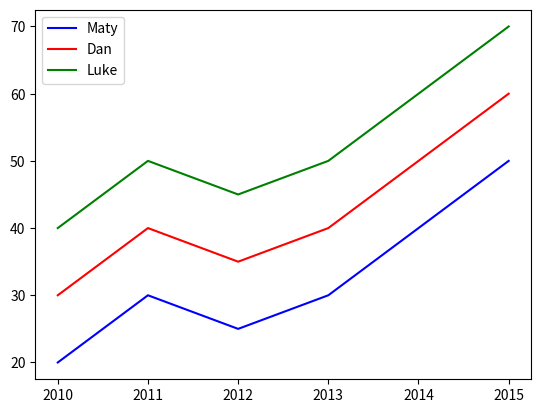

The matplotlib source for this figure:
import matplotlib.pyplot as plt

years = [2010, 2011, 2012, 2013, 2014, 2015]
students = {
    "Maty": [20, 30, 25, 30, 40, 50],
    "Dan": [30, 40, 35, 40, 50, 60],
    "Luke": [40, 50, 45, 50, 60, 70]
}
def graphify(x_values: list, y_values: dict, color_scheme=("blue","red","green","yellow"), legend=False):
    for student in students:
        plt.plot(years,students[student],label=student,color=color_scheme[list(students.keys()).index(student)])
    if legend: plt.legend()
    plt.savefig("output")

graphify(years,students,legend=True)

plt.show()